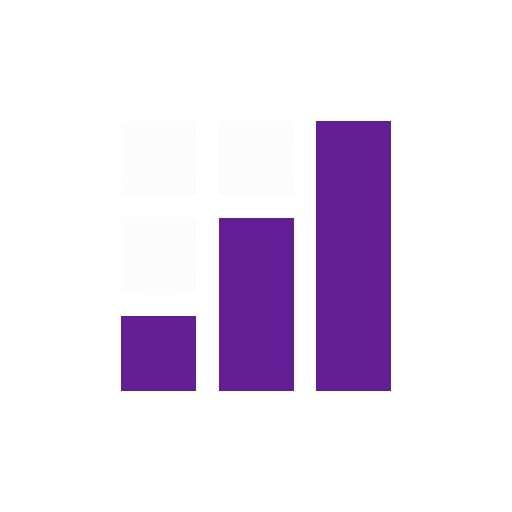
t = 0.00 s
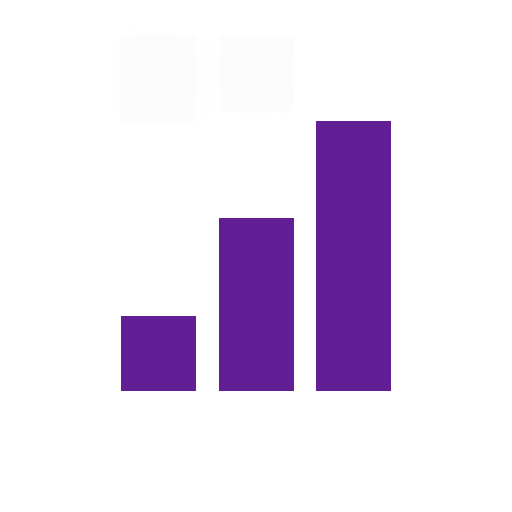
t = 1.05 s
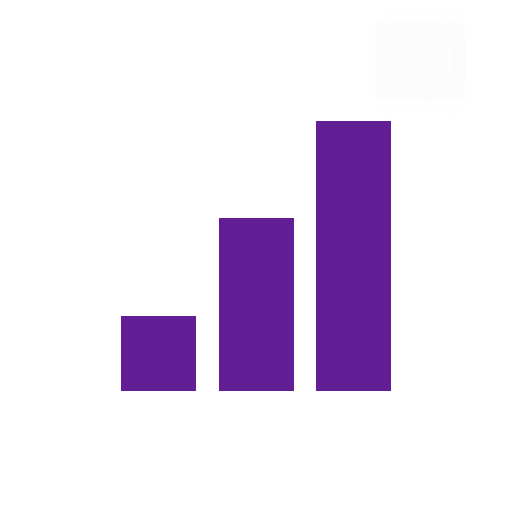
t = 2.45 s
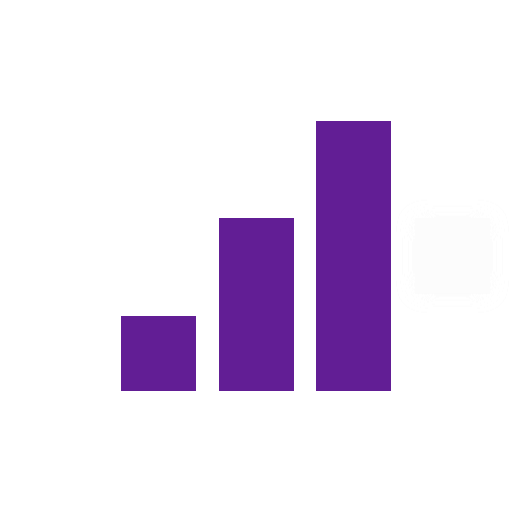
t = 3.50 s
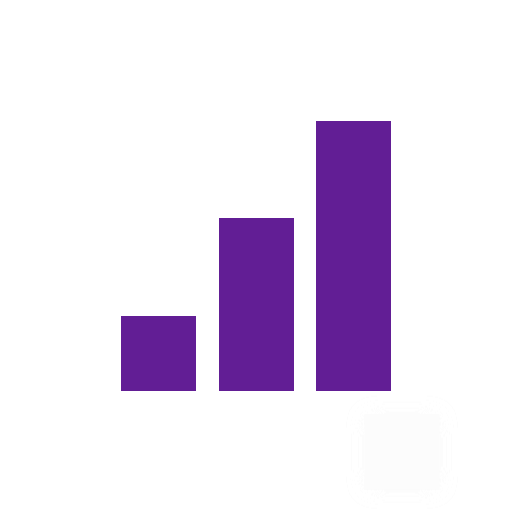
t = 4.55 s
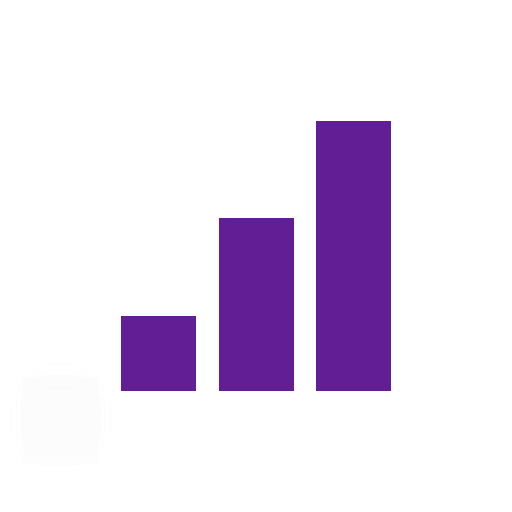
t = 5.78 s

The animated SVG that drew these frames (rendered in a browser with its animation timeline set to each time). Animation: 3 CSS @keyframes rules; one cycle of 7.00 s, repeats indefinitely.

<svg width="100%" height="100%" viewBox="0 0 512 512" fill="none" xmlns="http://www.w3.org/2000/svg">
  <style>
    .data-packet {
      width: 75px; height: 75px;
      animation-timing-function: ease-in-out;
      animation-duration: 7s;
      animation-iteration-count: infinite;
      filter: drop-shadow(0 0 10px rgb(252 252 252 / 0.3));
    }

    /* Kocka 1 (lijevo) ide u zajedničku točku */
    .cube-1 { animation-name: cube1; }
    @keyframes cube1 {
      0%, 100% { transform: translate(0, 0); }
      20% { transform: translate(0, -98px); }
      40% { transform: translate(196px, -98px); }
      60% { transform: translate(196px, 294px); }
      80% { transform: translate(-196px, 294px); }
      90% { transform: translate(-196px, 0); }
    }

    /* Kocka 2 (desna) ide u tvoju željenu točku (-98px, -98px) */
    .cube-2 { animation-name: cube2; }
    @keyframes cube2 {
      0%, 100% { transform: translate(0, 0); }
      20% { transform: translate(0, -98px); }
      40% { transform: translate(294px, -98px); }
      60% { transform: translate(294px, 294px); }
      80% { transform: translate(-98px, 294px); }
      90% { transform: translate(-98px, 0); }
    }

    /* Kocka 3 (donja) ide u zajedničku točku */
    .cube-3 { animation-name: cube3; }
    @keyframes cube3 {
      0%, 100% { transform: translate(0, 0); }
      20% { transform: translate(0, -196px); }
      40% { transform: translate(294px, -196px); }
      60% { transform: translate(294px, 196px); }
      80% { transform: translate(-98px, 196px); }
      90% { transform: translate(-98px, 0); }
    }
  </style>

  <g>
    <rect x="316" y="121" width="75" height="270" fill="#621E95"/>
    <rect x="219" y="218" width="75" height="173" fill="#621E95"/>
    <rect x="121" y="316" width="75" height="75" fill="#621E95"/>

    <rect class="data-packet cube-1" x="219" y="121" fill="#FCFCFC"/>
    <rect class="data-packet cube-2" x="121" y="121" fill="#FCFCFC"/>
    <rect class="data-packet cube-3" x="121" y="218" fill="#FCFCFC"/>
  </g>
</svg>
